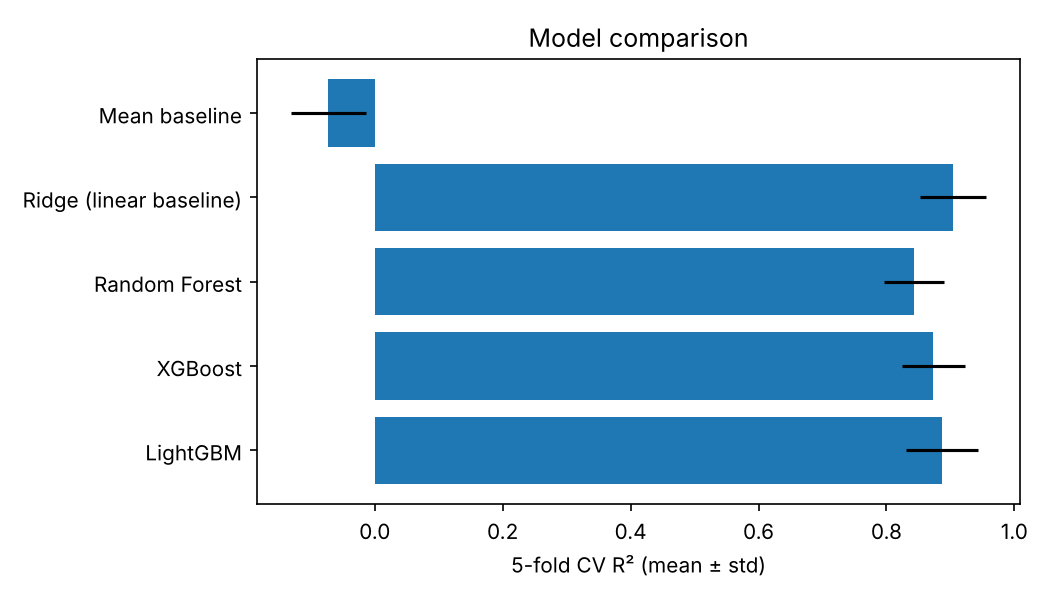

The table this chart was drawn from, first rows:
model, params, cv_r2_mean, cv_r2_std, cv_mae_mean, cv_mae_std, cv_rmse_mean, test_r2, test_mae, test_rmse
Mean baseline, {}, -0.0725, 0.0581, 6.834, 1.015, 9.376, -0.1004, 8.602, 11.67
Ridge (linear baseline), {'alpha': 100}, 0.9035, 0.0517, 2.08, 0.1952, 2.625, 0.9547, 1.827, 2.368
Random Forest, {'max_depth': None, 'min_samples_leaf': …, 0.8434, 0.0468, 2.534, 0.3067, 3.481, 0.9078, 2.274, 3.376
XGBoost, {'learning_rate': 0.03, 'max_depth': 3, …, 0.8734, 0.049, 2.235, 0.2347, 3.084, 0.9534, 1.71, 2.4
LightGBM, {'learning_rate': 0.03, 'min_child_sampl…, 0.8871, 0.056, 2.132, 0.1893, 2.862, 0.9535, 1.725, 2.399
